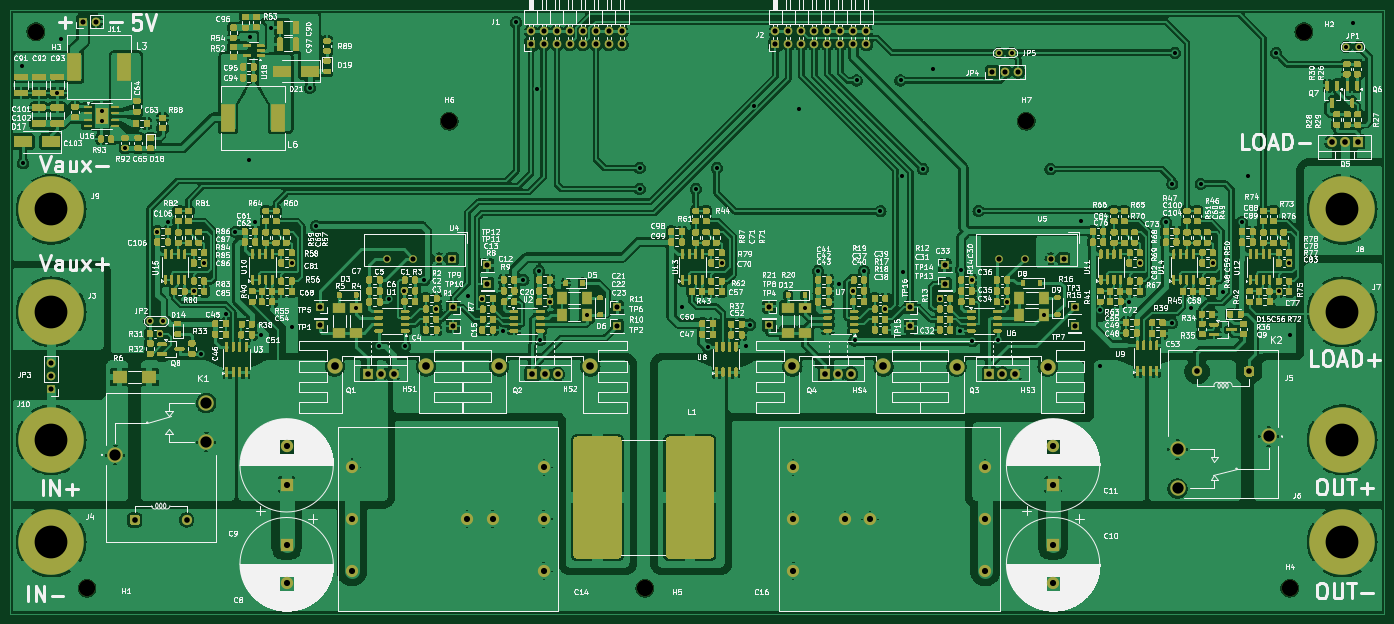
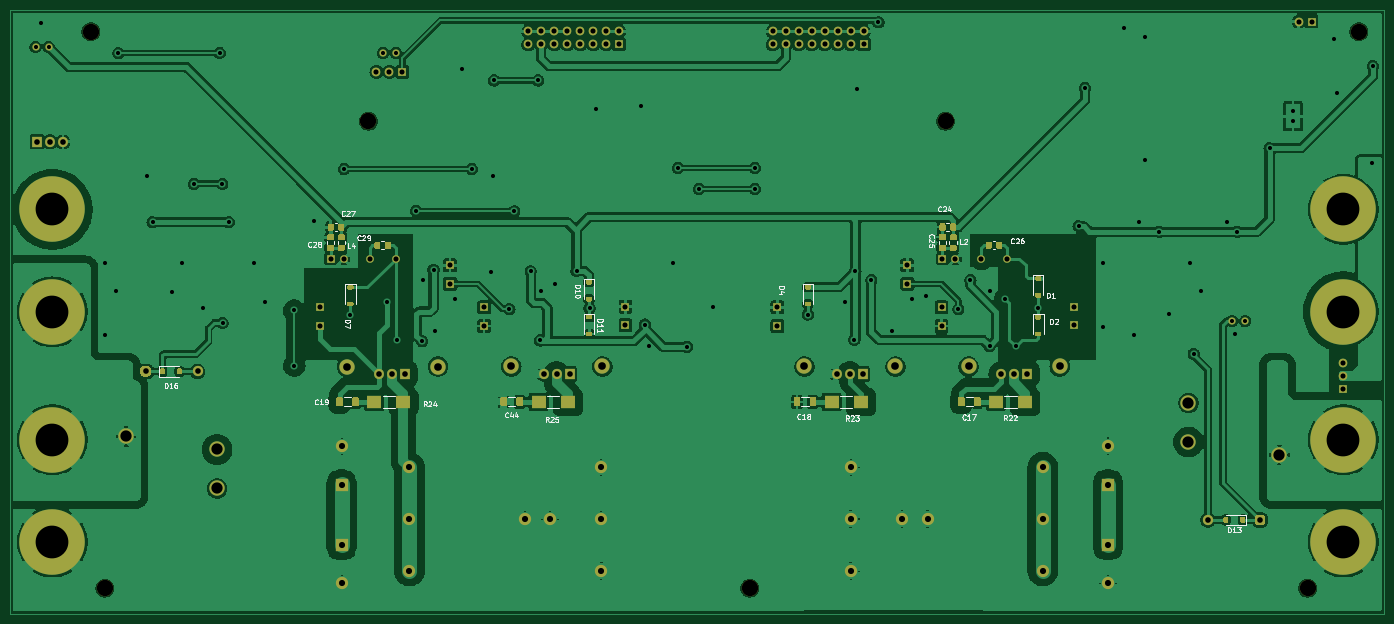
Circuit board: 11 layer files. Board 268.5 x 118.0 mm.
- bottom_copper: buck-boost-xp-B_Cu.gbl (341748 bytes)
- bottom_mask: buck-boost-xp-B_Mask.gbs (19159 bytes)
- paste: buck-boost-xp-B_Paste.gbp (14287 bytes)
- bottom_silk: buck-boost-xp-B_Silkscreen.gbo (58217 bytes)
- outline: buck-boost-xp-Edge_Cuts.gm1 (652 bytes)
- top_copper: buck-boost-xp-F_Cu.gtl (746814 bytes)
- top_mask: buck-boost-xp-F_Mask.gts (165644 bytes)
- paste: buck-boost-xp-F_Paste.gtp (160767 bytes)
- top_silk: buck-boost-xp-F_Silkscreen.gto (752617 bytes)
- drill: buck-boost-xp-NPTH.drl (438 bytes)
- drill: buck-boost-xp-PTH.drl (4385 bytes)

=== bottom_copper: buck-boost-xp-B_Cu.gbl (341748 bytes, source omitted) ===
=== bottom_mask: buck-boost-xp-B_Mask.gbs (19159 bytes, source omitted) ===
=== paste: buck-boost-xp-B_Paste.gbp (14287 bytes, source omitted) ===
=== bottom_silk: buck-boost-xp-B_Silkscreen.gbo (58217 bytes, source omitted) ===
=== outline: buck-boost-xp-Edge_Cuts.gm1 ===
G04 #@! TF.GenerationSoftware,KiCad,Pcbnew,8.0.5*
G04 #@! TF.CreationDate,2024-12-19T18:07:51+01:00*
G04 #@! TF.ProjectId,buck-boost-xp,6275636b-2d62-46f6-9f73-742d78702e6b,rev?*
G04 #@! TF.SameCoordinates,Original*
G04 #@! TF.FileFunction,Profile,NP*
%FSLAX46Y46*%
G04 Gerber Fmt 4.6, Leading zero omitted, Abs format (unit mm)*
G04 Created by KiCad (PCBNEW 8.0.5) date 2024-12-19 18:07:51*
%MOMM*%
%LPD*%
G01*
G04 APERTURE LIST*
G04 #@! TA.AperFunction,Profile*
%ADD10C,0.100000*%
G04 #@! TD*
G04 APERTURE END LIST*
D10*
X12290000Y-44740000D02*
X280790000Y-44740000D01*
X280790000Y-162740000D01*
X12290000Y-162740000D01*
X12290000Y-44740000D01*
M02*

=== top_copper: buck-boost-xp-F_Cu.gtl (746814 bytes, source omitted) ===
=== top_mask: buck-boost-xp-F_Mask.gts (165644 bytes, source omitted) ===
=== paste: buck-boost-xp-F_Paste.gtp (160767 bytes, source omitted) ===
=== top_silk: buck-boost-xp-F_Silkscreen.gto (752617 bytes, source omitted) ===
=== drill: buck-boost-xp-NPTH.drl ===
M48
; DRILL file {KiCad 8.0.5} date 2024-12-19T18:08:02+0100
; FORMAT={-:-/ absolute / metric / decimal}
; #@! TF.CreationDate,2024-12-19T18:08:02+01:00
; #@! TF.GenerationSoftware,Kicad,Pcbnew,8.0.5
; #@! TF.FileFunction,NonPlated,1,2,NPTH
FMAT,2
METRIC
; #@! TA.AperFunction,NonPlated,NPTH,ComponentDrill
T1C3.200
%
G90
G05
T1
X17.29Y-48.99
X27.29Y-157.74
X98.04Y-66.49
X136.29Y-157.74
X210.79Y-66.49
X262.29Y-157.74
X265.04Y-48.99
M30

=== drill: buck-boost-xp-PTH.drl ===
M48
; DRILL file {KiCad 8.0.5} date 2024-12-19T18:08:02+0100
; FORMAT={-:-/ absolute / metric / decimal}
; #@! TF.CreationDate,2024-12-19T18:08:02+01:00
; #@! TF.GenerationSoftware,Kicad,Pcbnew,8.0.5
; #@! TF.FileFunction,Plated,1,2,PTH
FMAT,2
METRIC
; #@! TA.AperFunction,Plated,PTH,ViaDrill
T1C0.800
; #@! TA.AperFunction,Plated,PTH,ComponentDrill
T2C0.800
; #@! TA.AperFunction,Plated,PTH,ComponentDrill
T3C1.000
; #@! TA.AperFunction,Plated,PTH,ComponentDrill
T4C1.100
; #@! TA.AperFunction,Plated,PTH,ComponentDrill
T5C1.200
; #@! TA.AperFunction,Plated,PTH,ComponentDrill
T6C1.500
; #@! TA.AperFunction,Plated,PTH,ComponentDrill
T7C2.200
; #@! TA.AperFunction,Plated,PTH,ComponentDrill
T8C6.400
%
G90
G05
T1
X14.54Y-55.74
X14.79Y-74.74
X21.49Y-60.99
X22.19Y-50.39
X34.715Y-71.757
X41.032Y-88.095
X41.54Y-108.05
X43.107Y-86.24
X48.107Y-99.765
X49.54Y-111.93
X50.225Y-94.215
X54.427Y-104.24
X56.29Y-88.095
X58.99Y-74.04
X59.04Y-49.99
X60.165Y-86.24
X61.29Y-108.24
X63.14Y-48.34
X67.29Y-106.74
X67.34Y-94.215
X70.81Y-59.99
X72.04Y-86.99
X79.89Y-103.038
X84.29Y-110.49
X86.365Y-101.265
X89.32Y-99.66
X89.436Y-110.49
X93.186Y-97.535
X95.54Y-103.213
X101.79Y-100.74
X104.54Y-101.161
X108.5Y-107.49
X111.14Y-47.19
X112.54Y-97.51
X115.29Y-60.24
X115.642Y-95.74
X115.846Y-109.197
X117.7Y-101.82
X124.94Y-104.284
X135.29Y-75.64
X135.29Y-79.74
X143.54Y-102.74
X146.24Y-79.74
X148.54Y-110.565
X150.34Y-75.64
X151.352Y-94.22
X156.04Y-110.49
X156.79Y-106.24
X157.54Y-63.49
X166.34Y-64.09
X167.59Y-103.04
X170.129Y-95.74
X174.29Y-98.24
X177.034Y-99.66
X177.25Y-109.34
X177.64Y-58.54
X179.09Y-95.82
X182.29Y-84.09
X183.254Y-103.213
X186.24Y-58.54
X186.54Y-77.24
X186.79Y-95.99
X190.59Y-75.84
X192.59Y-56.24
X193.916Y-101.163
X197.84Y-107.59
X198.074Y-95.49
X200.174Y-97.537
X200.29Y-109.49
X201.49Y-84.042
X205.208Y-109.24
X207.079Y-101.74
X214.302Y-104.284
X215.54Y-75.84
X221.49Y-85.99
X225.28Y-103.49
X225.29Y-114.24
X230.952Y-101.742
X233.06Y-94.217
X238.082Y-86.24
X239.29Y-105.91
X239.34Y-78.74
X239.84Y-53.14
X243.04Y-102.99
X244.89Y-78.74
X247.275Y-94.215
X249.19Y-99.84
X252.952Y-86.24
X254.14Y-77.14
X259.64Y-53.19
X260.12Y-99.775
X262.195Y-94.225
X262.29Y-108.24
X274.69Y-47.24
T2
X30.14Y-64.547
X30.14Y-66.447
X39.5Y-105.55
X42.04Y-105.55
X205.4Y-53.14
X207.94Y-53.14
X273.292Y-51.97
X275.832Y-51.97
T3
X20.29Y-113.7
X20.29Y-116.24
X20.29Y-118.78
X26.515Y-47.04
X29.055Y-47.04
X72.879Y-102.74
X72.879Y-106.362
X85.934Y-93.386
X91.014Y-93.386
X96.094Y-93.386
X98.634Y-93.386
X98.815Y-102.884
X98.815Y-106.507
X105.508Y-94.678
X105.508Y-98.281
X114.01Y-48.94
X114.01Y-51.48
X116.55Y-48.94
X116.55Y-51.48
X119.09Y-48.94
X119.09Y-51.48
X121.63Y-48.94
X121.63Y-51.48
X124.17Y-48.94
X124.17Y-51.48
X126.71Y-48.94
X126.71Y-51.48
X129.25Y-48.94
X129.25Y-51.48
X130.89Y-102.884
X130.89Y-106.54
X131.79Y-48.94
X131.79Y-51.48
X160.579Y-102.74
X160.579Y-106.362
X161.79Y-48.94
X161.79Y-51.48
X164.33Y-48.94
X164.33Y-51.48
X166.87Y-48.94
X166.87Y-51.48
X169.41Y-48.94
X169.41Y-51.48
X171.95Y-48.94
X171.95Y-51.48
X174.49Y-48.94
X174.49Y-51.48
X177.03Y-48.94
X177.03Y-51.48
X179.57Y-48.94
X179.57Y-51.48
X188.175Y-102.884
X188.175Y-106.507
X194.87Y-94.68
X194.87Y-98.282
X204.165Y-56.84
X205.452Y-93.386
X206.705Y-56.84
X209.245Y-56.84
X210.532Y-93.386
X215.612Y-93.386
X218.152Y-93.386
X220.252Y-102.886
X220.252Y-106.508
T4
X36.6Y-144.4
X46.76Y-144.4
X82.119Y-115.874
X84.659Y-115.874
X87.199Y-115.874
X114.215Y-115.874
X116.755Y-115.874
X119.295Y-115.874
X171.49Y-115.874
X174.03Y-115.874
X176.57Y-115.874
X203.601Y-115.879
X206.141Y-115.879
X208.681Y-115.879
X244.18Y-115.39
X254.34Y-115.39
X270.477Y-70.525
X273.017Y-70.525
X275.557Y-70.525
T5
X66.29Y-129.99
X66.29Y-137.49
X66.29Y-149.307
X66.29Y-156.807
X79.04Y-134.09
X79.04Y-144.19
X79.04Y-154.39
X101.54Y-144.19
X106.54Y-144.19
X116.54Y-134.09
X116.54Y-144.19
X116.54Y-154.39
X165.29Y-134.09
X165.29Y-144.29
X165.29Y-154.39
X175.29Y-144.29
X180.29Y-144.29
X202.79Y-134.09
X202.79Y-144.29
X202.79Y-154.39
X216.04Y-129.99
X216.04Y-137.49
X216.04Y-149.307
X216.04Y-156.807
T6
X75.719Y-114.429
X93.519Y-114.429
X107.815Y-114.429
X125.615Y-114.429
X165.09Y-114.429
X182.89Y-114.429
X197.201Y-114.434
X215.001Y-114.434
T7
X32.79Y-131.7
X50.57Y-121.54
X50.57Y-129.16
X240.37Y-130.63
X240.37Y-138.25
X258.15Y-128.09
T8
X20.29Y-83.74
X20.29Y-103.74
X20.29Y-128.74
X20.29Y-148.74
X272.54Y-83.74
X272.54Y-103.74
X272.54Y-128.74
X272.54Y-148.74
M30

